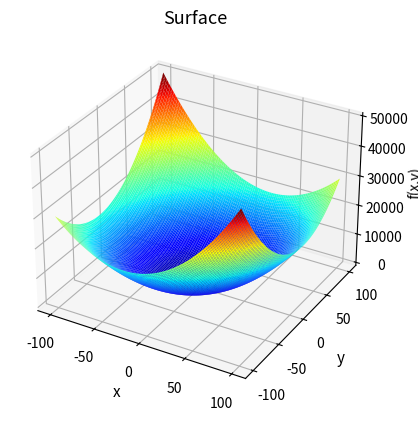

Python code for this plot:
"""
Week 9 | Homework #10
PHSX 815 | Spring 2023

@author: aelieber1
date: March 31, 2023

Purpose:
- Write a program that can find the minimum of a function that you define. Unlike homework #9, the function must now be at least 2-dimensional (higher dimensions fine too - doesn't have to be complicated). You are welcome to use any standard or external C++ or Python libraries (you don't need to implement the minimization routine, only the function to be minimized). 

Although none of these are explicitly required for this homework, these are additional elements you are encouraged to explore as you are completely these assignments:

- Can you visualize the function you are minimizing? Can you visualize the location of the minimum found?

- Can you extract from the minimization result information about the estimated "error" on your minimum? Can you calculate how many function calls were used in the minimization? 

- Can you compare different algorithms in the minimization? Do you observe any differences?

 

Some possible minimization libraries/methods you can use (with examples):

[Python]

- https://docs.scipy.org/doc/scipy/reference/generated/scipy.optimize.minimize.html

- https://scipy-lectures.org/advanced/mathematical_optimization/index.html


Tutorial help:
- utilized this tutorial to help especially with visualizations:
    - https://medium.com/analytics-vidhya/3d-visualization-of-a-function-of-two-variables-from-ℝ²-into-ℝ-with-python-matplotlib-5bd3df39fc94
    
"""

# import packages
from scipy.optimize import minimize
from scipy.optimize import rosen, rosen_der
import numpy as np
from matplotlib import pyplot as plt
import mpl_toolkits
from mpl_toolkits.mplot3d import Axes3D

# define function with 2 variables
#def obj(x,y):
   #return np.sin(x)*np.cos(y)
def obj(x,y):
    return 2*x**2 - x*y + 2*y**2

# visualize function
# Choose a range of values from set of real numbers for x an y
x = np.linspace(-100,100,100)
y = np.linspace(-100,100,100)

# Create an array of calues containing all pairs (xi,yi) for xi in x and yi in y
X, Y = np.meshgrid(x, y)

# Compute vlaues of our function for each defined pair
Z = obj(X,Y)

# Visualize plot
fig = plt.figure()
ax = plt.axes(projection='3d')
ax.plot_surface(X, Y, Z, rstride=1, cstride=1, cmap='jet', edgecolor='none')

ax.set_title("Surface", fontsize = 13)
ax.set_xlabel("x", fontsize = 11)
ax.set_ylabel("y", fontsize = 11)
ax.set_zlabel("f(x,y)", fontsize = 10)
plt.show()

# minimize function
#res = minimize(obj, (2.5,5), method='BFGS')
#print(res)